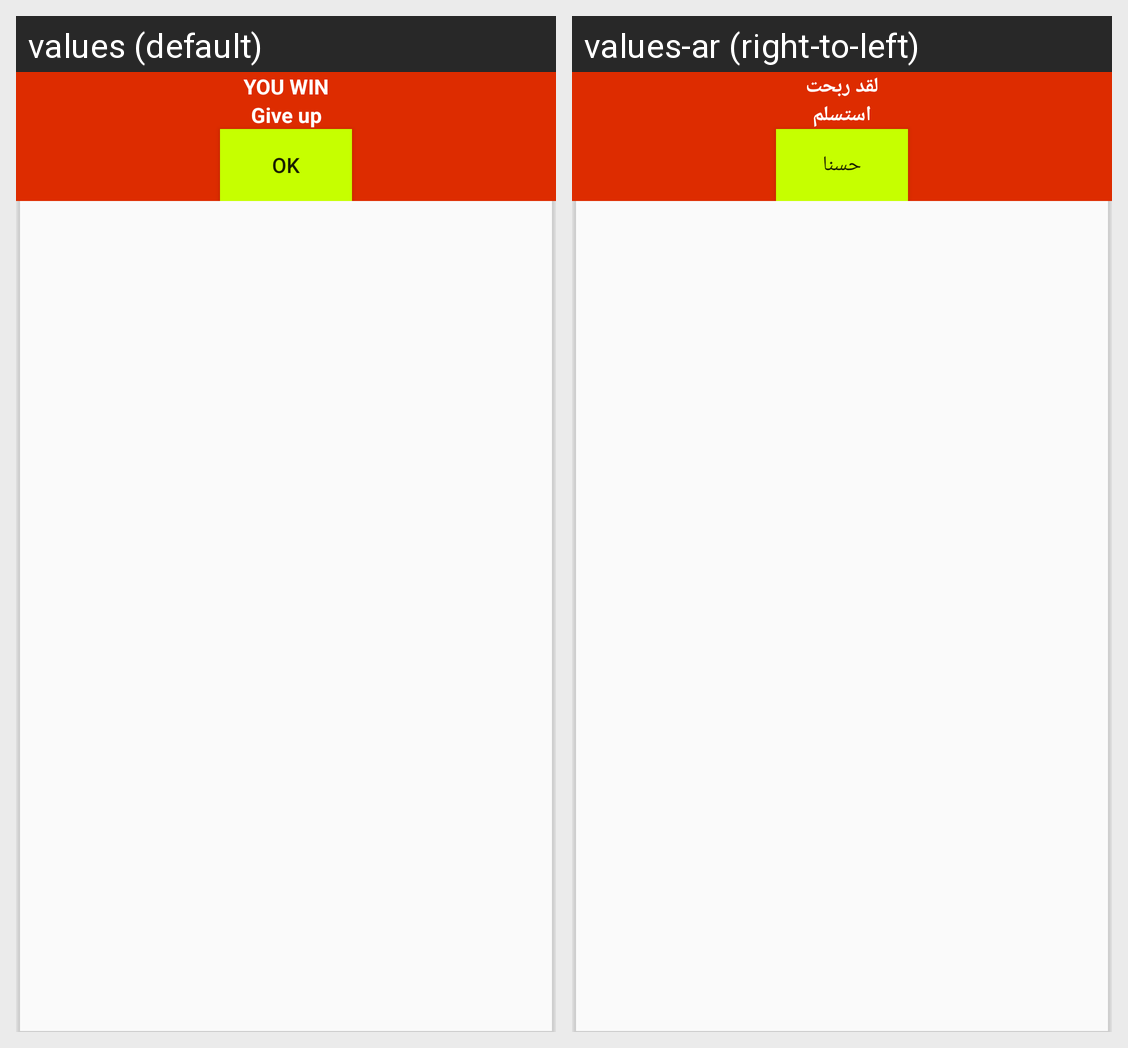

Strings drawn on this Android screen and how each of the app's shown locales translates them:
Android screen res/layout/dialog_win.xml rendered under 2 locales, left to right: values (default), values-ar (right-to-left). Device: Nexus 5 (rendered at 1080×1920; each locale shown at half size, 540×960, under a caption strip naming it); theme AppTheme.
Strings drawn on this screen, with the default value and each locale's value (text and hints the layout hard-codes, and strings that could not be matched under every locale, appear in the picture but are not listed):

you_win
  values: YOU WIN
  values-ar: لقد ربحت

give_up
  values: Give up
  values-ar: استسلم

ok
  values: OK
  values-ar: حسنا
